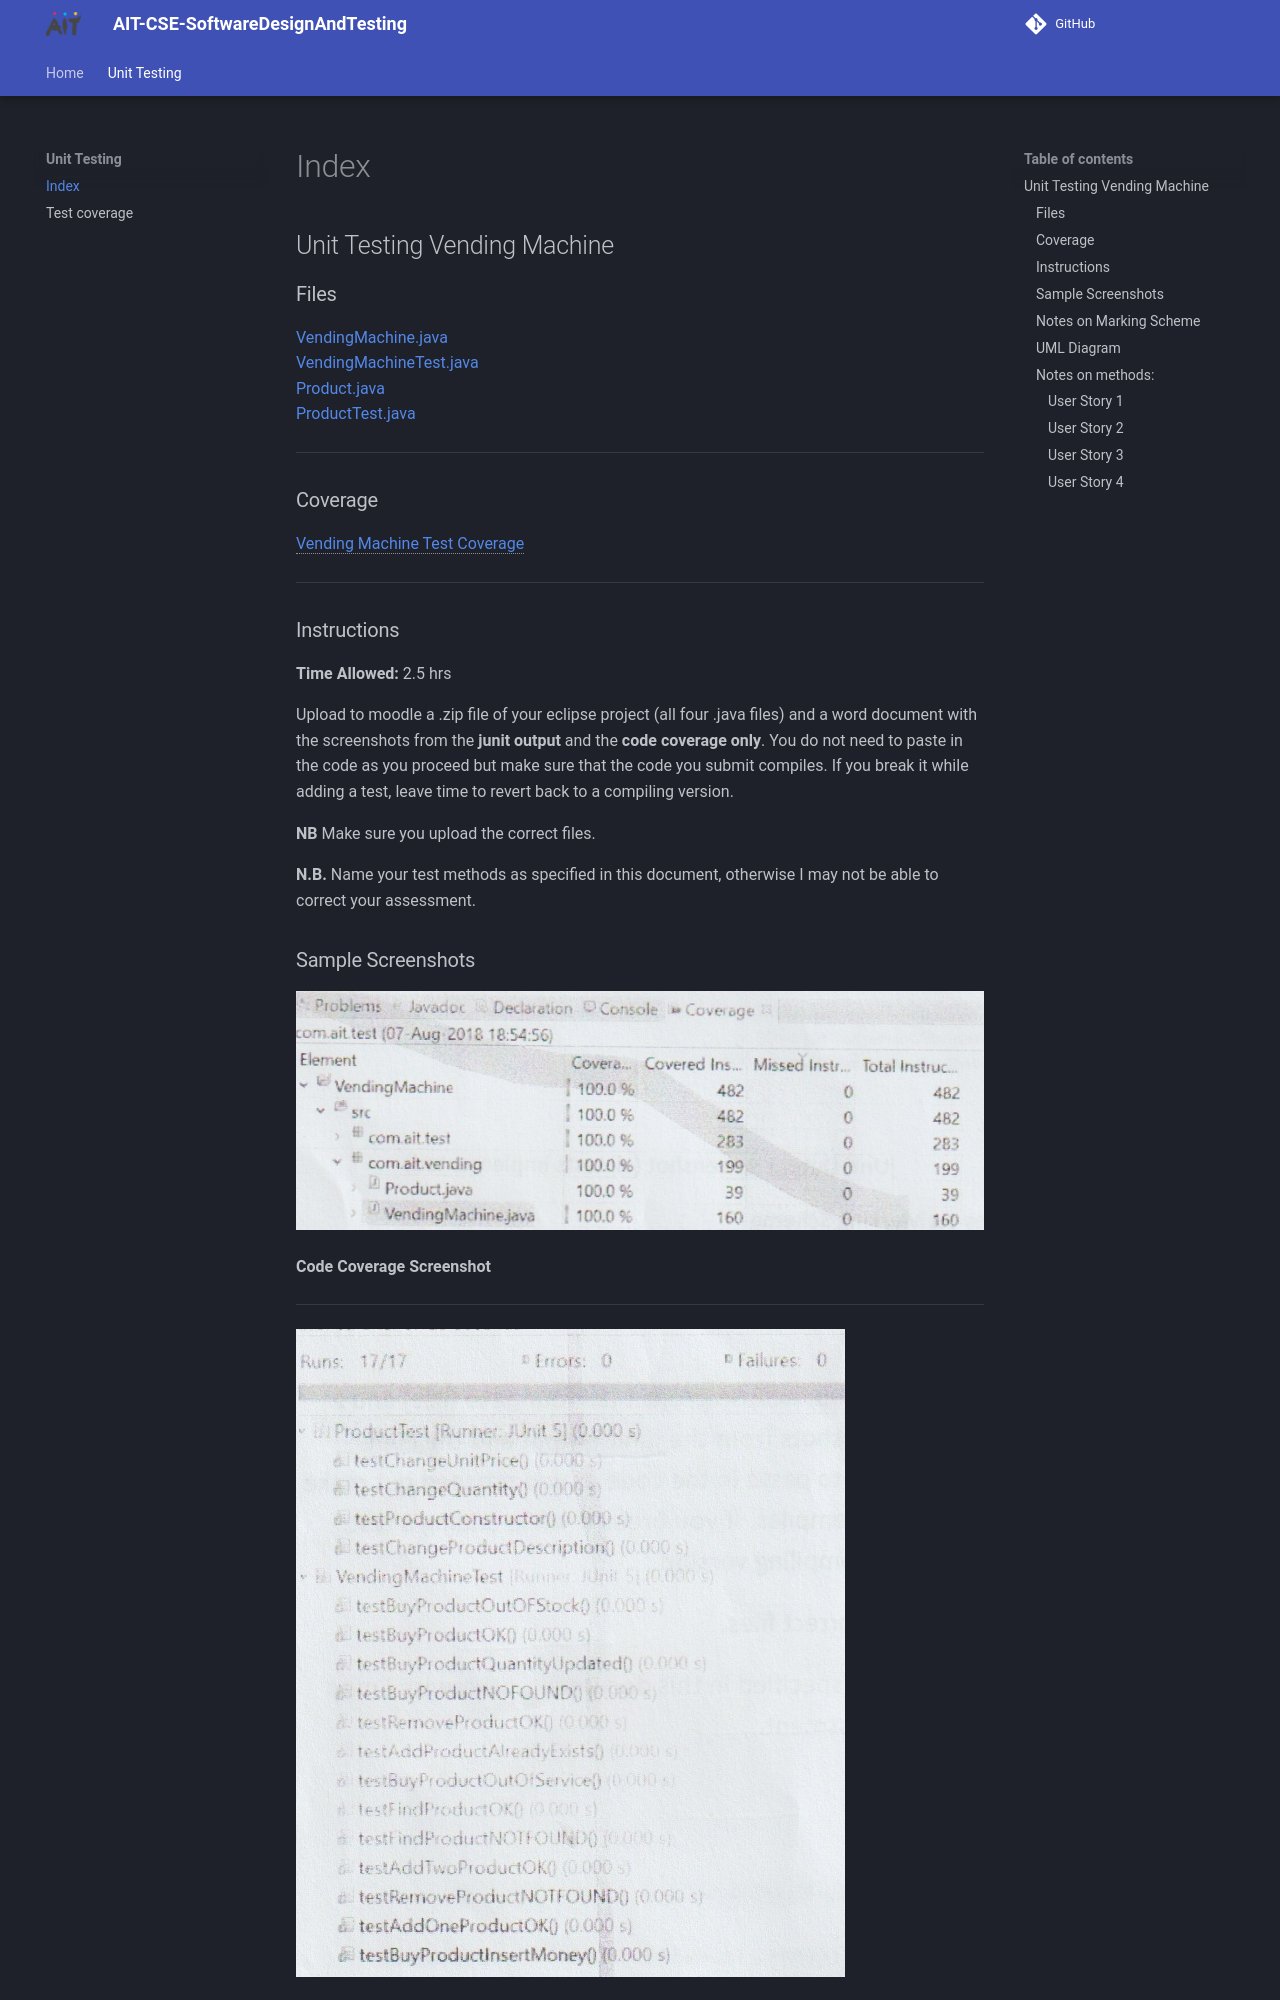

repository: joeaoregan/AIT-CSE-SoftwareDesignAndTesting · page: unit-testing/vending-machine/index.html · generator: mkdocs

# Vending Machine

## Unit Testing

### Files

[VendingMachine.java](https://github.com/joeaoregan/AIT-CSE-SoftwareDesignAndTesting/blob/master/VendingMachine/com/ait/vending/VendingMachine.java)  
[VendingMachineTest.java](https://github.com/joeaoregan/AIT-CSE-SoftwareDesignAndTesting/blob/master/VendingMachine/com/ait/test/VendingMachineTest.java)  
[Product.java](https://github.com/joeaoregan/AIT-CSE-SoftwareDesignAndTesting/blob/master/VendingMachine/com/ait/vending/Product.java)  
[ProductTest.java](https://github.com/joeaoregan/AIT-CSE-SoftwareDesignAndTesting/blob/master/VendingMachine/com/ait/test/ProductTest.java)

---

### Coverage

[Vending Machine Test Coverage](test-coverage.md#test-coverage)

---

### Instructions

**Time Allowed:** 2.5 hrs

Upload to moodle a .zip file of your eclipse project (all four .java files) and a word document with the screenshots from the **junit output** and the **code coverage only**. You do not need to paste in the code as you proceed but make sure that the code you submit compiles. If you break it while adding a test, leave time to revert back to a compiling version.

**NB** Make sure you upload the correct files.

**N.B.** Name your test methods as specified in this document, otherwise I may not be able to correct your assessment.

### Sample Screenshots

![Code Coverage](pic1.jpg)

**Code Coverage Screenshot**

---

![Tests Implemented](pic2.jpg)

**jUnit Output Screenshot (all tests implemented)**

### Notes on Marking Scheme

1. **Your production code and your test code must compile.**
2. **You test should be passing (green bar) before it will be marked. No marks for partially completed/failing tests or for partially completed code or code with compilation errors. Just because a test is green does not automatically mean it is correct.**
3. **Implement the tests one by one as specified in this document.**
4. **Name the tests as specified in the document.**

---
